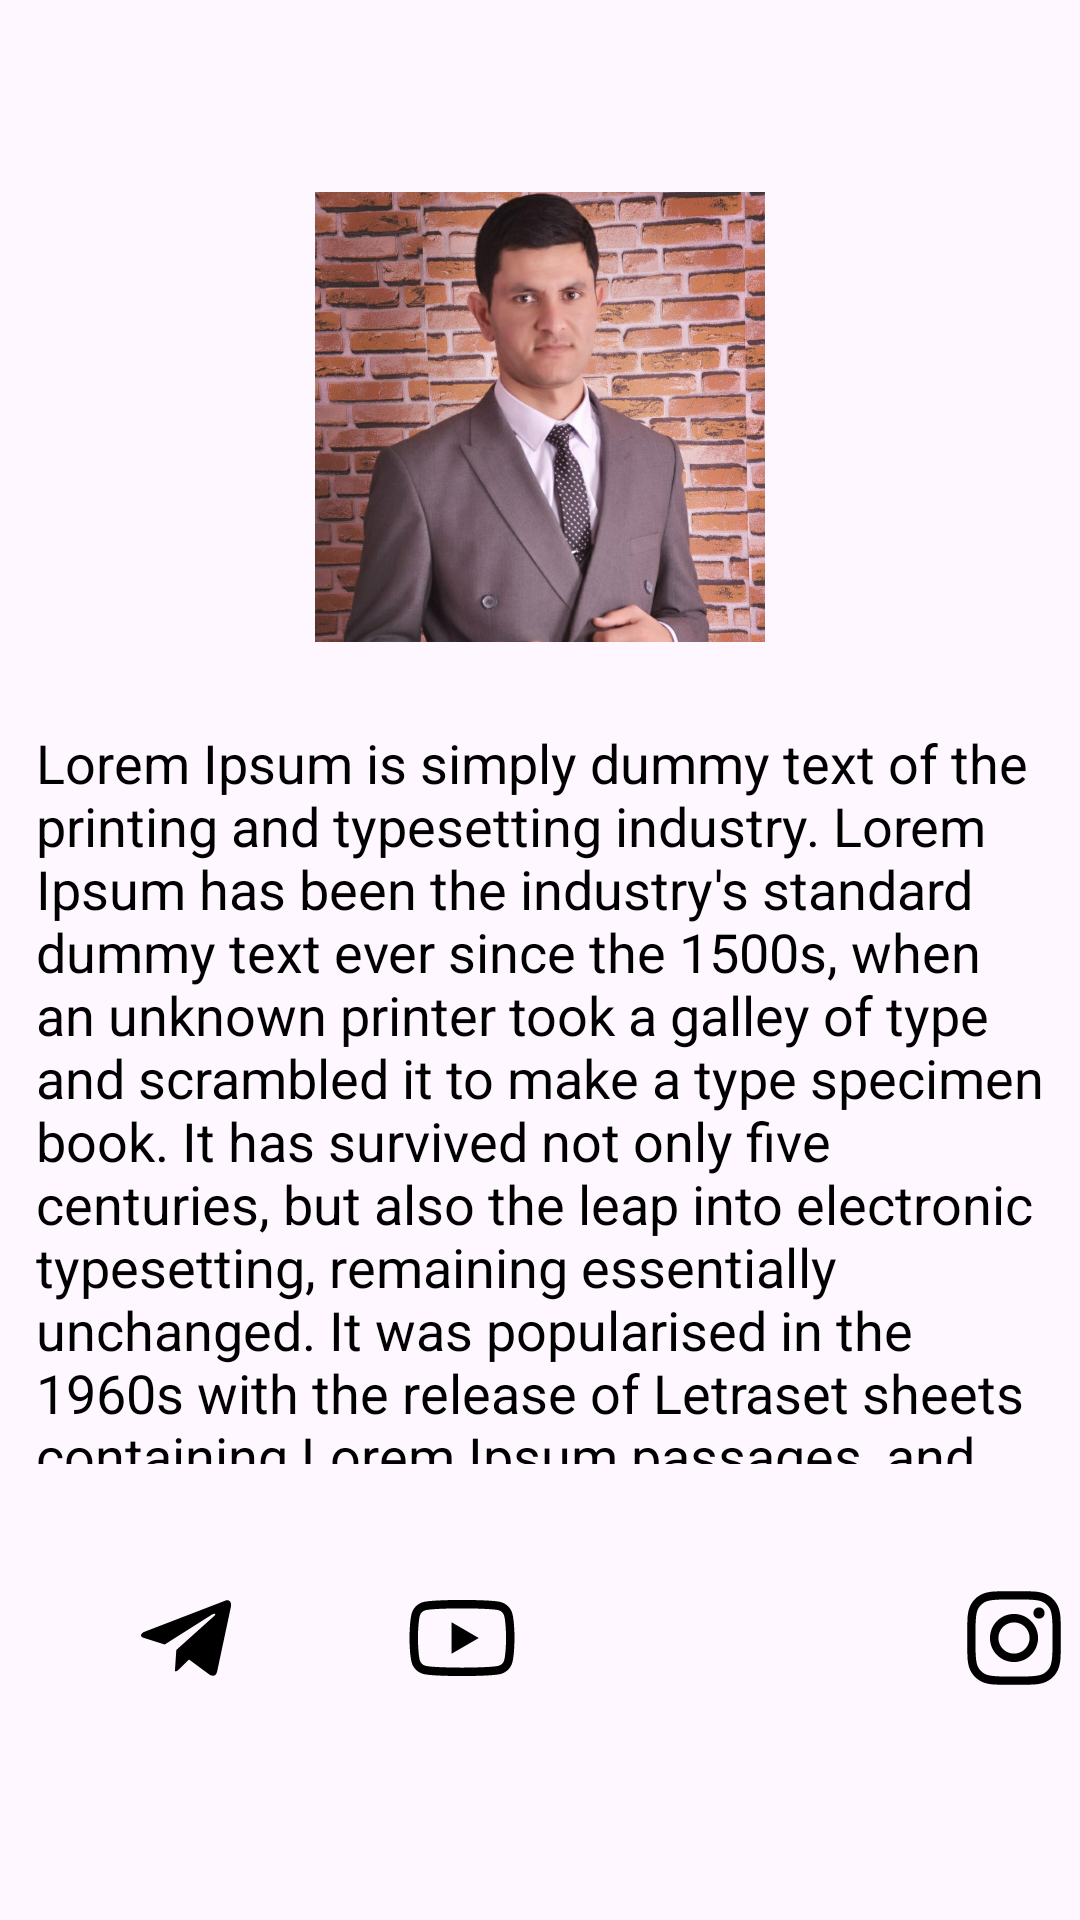

Produce the Android XML layout that renders to this screen, including the resource entries it uses.
<!-- AndroidManifest.xml: application theme Theme.EldorMuqimov20 -->
<!-- res/layout/fragment_about.xml -->
<?xml version="1.0" encoding="utf-8"?>
<androidx.constraintlayout.widget.ConstraintLayout xmlns:android="http://schemas.android.com/apk/res/android"
    xmlns:app="http://schemas.android.com/apk/res-auto"
    xmlns:tools="http://schemas.android.com/tools"
    android:layout_width="match_parent"
    android:layout_height="match_parent"
    tools:context=".fragments.AboutFragment">


    <ImageView
        android:id="@+id/imageView"
        android:layout_width="150dp"
        android:layout_height="150dp"
        android:layout_marginTop="64dp"
        android:scaleType="centerCrop"
        android:src="@drawable/eldor8"
        app:layout_constraintEnd_toEndOf="parent"
        app:layout_constraintStart_toStartOf="parent"
        app:layout_constraintTop_toTopOf="parent" />

    <TextView
        android:layout_width="match_parent"
        android:layout_height="0dp"
        android:layout_marginStart="8dp"
        android:layout_marginTop="24dp"
        android:layout_marginEnd="8dp"
        android:layout_marginBottom="24dp"
        android:padding="4dp"
        android:text="@string/lorem"
        android:textColor="@color/black"
        android:textSize="18sp"
        app:layout_constraintBottom_toTopOf="@+id/youtube_btn"
        app:layout_constraintEnd_toEndOf="parent"
        app:layout_constraintStart_toStartOf="parent"
        app:layout_constraintTop_toBottomOf="@+id/imageView" />


    <androidx.appcompat.widget.LinearLayoutCompat
        android:id="@+id/telegram_btn"
        android:layout_width="60dp"
        android:layout_height="60dp"
        android:layout_marginStart="32dp"
        android:layout_marginBottom="64dp"
        android:layout_weight="1"
        android:background="@drawable/about_bg"
        android:elevation="15dp"
        android:gravity="center"
        app:cardCornerRadius="30dp"
        app:layout_constraintBottom_toBottomOf="parent"
        app:layout_constraintStart_toStartOf="parent">


        <ImageView
            android:id="@+id/imageView3"
            android:layout_width="40dp"
            android:layout_height="40dp"
            android:layout_gravity="center"
            android:src="@drawable/telegram_2" />
    </androidx.appcompat.widget.LinearLayoutCompat>

    <androidx.appcompat.widget.LinearLayoutCompat
        android:id="@+id/instagram_btn"
        android:layout_width="60dp"
        android:layout_height="60dp"
        android:layout_marginStart="32dp"
        android:layout_marginBottom="64dp"
        android:layout_weight="1"
        android:background="@drawable/about_bg"
        android:elevation="15dp"
        android:gravity="center"
        app:cardCornerRadius="30dp"
        app:layout_constraintBottom_toBottomOf="parent"
        app:layout_constraintStart_toEndOf="@+id/call_btn">


        <ImageView
            android:id="@+id/imageView33"
            android:layout_width="40dp"
            android:layout_height="40dp"
            android:layout_gravity="center"
            android:src="@drawable/instagram_48" />
    </androidx.appcompat.widget.LinearLayoutCompat>

    <androidx.appcompat.widget.LinearLayoutCompat
        android:id="@+id/youtube_btn"
        android:layout_width="60dp"
        android:layout_height="60dp"
        android:layout_marginStart="32dp"
        android:layout_marginBottom="64dp"
        android:layout_weight="1"
        android:background="@drawable/about_bg"
        android:elevation="15dp"
        android:gravity="center"
        app:cardCornerRadius="30dp"
        app:layout_constraintBottom_toBottomOf="parent"
        app:layout_constraintStart_toEndOf="@+id/telegram_btn">


        <ImageView
            android:id="@+id/imageView32"
            android:layout_width="40dp"
            android:layout_height="40dp"

            android:layout_gravity="center"
            android:src="@drawable/youtube_118" />
    </androidx.appcompat.widget.LinearLayoutCompat>

    <androidx.appcompat.widget.LinearLayoutCompat
        android:id="@+id/call_btn"
        android:layout_width="60dp"
        android:layout_height="60dp"
        android:layout_marginStart="32dp"
        android:layout_marginBottom="64dp"
        android:layout_weight="1"
        android:background="@drawable/about_bg"
        android:elevation="15dp"
        android:gravity="center"
        app:cardCornerRadius="30dp"
        app:layout_constraintBottom_toBottomOf="parent"
        app:layout_constraintStart_toEndOf="@+id/youtube_btn">


        <ImageView
            android:id="@+id/imageView332"
            android:layout_width="40dp"
            android:layout_height="40dp"
            android:layout_gravity="center"
            android:src="@drawable/baseline_call_24" />
    </androidx.appcompat.widget.LinearLayoutCompat>


</androidx.constraintlayout.widget.ConstraintLayout>
<!-- resources referenced by this layout -->
<resources>
  <!-- drawable eldor8: jpg bitmap (drawable, 151972 bytes) -->
  <!-- drawable instagram_48 (drawable) -->
  <vector xmlns:android="http://schemas.android.com/apk/res/android"
      android:width="1024dp"
      android:height="1024dp"
      android:viewportWidth="1024"
      android:viewportHeight="1024">
    <path
        android:fillColor="#FF000000"
        android:pathData="M512,306.9c-113.5,0 -205.1,91.6 -205.1,205.1S398.5,717.1 512,717.1 717.1,625.5 717.1,512 625.5,306.9 512,306.9zM512,645.3c-73.4,0 -133.3,-59.9 -133.3,-133.3S438.6,378.7 512,378.7 645.3,438.6 645.3,512 585.4,645.3 512,645.3zM725.5,250.7c-26.5,0 -47.9,21.4 -47.9,47.9s21.4,47.9 47.9,47.9 47.9,-21.3 47.9,-47.9c-0.1,-26.6 -21.4,-47.9 -47.9,-47.9z"/>
    <path
        android:fillColor="#FF000000"
        android:pathData="M911.8,512c0,-55.2 0.5,-109.9 -2.6,-165 -3.1,-64 -17.7,-120.8 -64.5,-167.6 -46.9,-46.9 -103.6,-61.4 -167.6,-64.5 -55.2,-3.1 -109.9,-2.6 -165,-2.6 -55.2,0 -109.9,-0.5 -165,2.6 -64,3.1 -120.8,17.7 -167.6,64.5C132.6,226.3 118.1,283 115,347c-3.1,55.2 -2.6,109.9 -2.6,165s-0.5,109.9 2.6,165c3.1,64 17.7,120.8 64.5,167.6 46.9,46.9 103.6,61.4 167.6,64.5 55.2,3.1 109.9,2.6 165,2.6 55.2,0 109.9,0.5 165,-2.6 64,-3.1 120.8,-17.7 167.6,-64.5 46.9,-46.9 61.4,-103.6 64.5,-167.6 3.2,-55.1 2.6,-109.8 2.6,-165zM823.8,747.8c-7.3,18.2 -16.1,31.8 -30.2,45.8 -14.1,14.1 -27.6,22.9 -45.8,30.2C695.2,844.7 570.3,840 512,840c-58.3,0 -183.3,4.7 -235.9,-16.1 -18.2,-7.3 -31.8,-16.1 -45.8,-30.2 -14.1,-14.1 -22.9,-27.6 -30.2,-45.8C179.3,695.2 184,570.3 184,512c0,-58.3 -4.7,-183.3 16.1,-235.9 7.3,-18.2 16.1,-31.8 30.2,-45.8s27.6,-22.9 45.8,-30.2C328.7,179.3 453.7,184 512,184s183.3,-4.7 235.9,16.1c18.2,7.3 31.8,16.1 45.8,30.2 14.1,14.1 22.9,27.6 30.2,45.8C844.7,328.7 840,453.7 840,512c0,58.3 4.7,183.2 -16.2,235.8z"/>
  </vector>
  <!-- drawable telegram_2 (drawable) -->
  <vector xmlns:android="http://schemas.android.com/apk/res/android"
      android:width="1024dp"
      android:height="1024dp"
      android:viewportWidth="1024"
      android:viewportHeight="1024">
    <path
        android:fillColor="#FF000000"
        android:pathData="M417.3,795.7 L429.2,615.3 756.9,320C771.4,306.8 753.9,300.4 734.7,311.9L330.2,567.5 155.3,512C117.8,501.3 117.3,475.3 163.8,456.5L845.2,193.7C876.4,179.6 906.2,201.4 894.3,249.2L778.2,795.7C770.1,834.6 746.7,843.9 714.2,826L537.6,695.5 452.7,777.8C442.9,787.6 434.8,795.7 417.3,795.7Z"/>
  </vector>
  <!-- drawable youtube_118: vector/xml drawable (drawable, 2349 chars, omitted) -->
  <string name="lorem">Lorem Ipsum is simply dummy text of the printing and typesetting industry. Lorem Ipsum has been the industry\'s standard dummy text ever since the 1500s, when an unknown printer took a galley of type and scrambled it to make a type specimen book. It has survived not only five centuries, but also the leap into electronic typesetting, remaining essentially unchanged. It was popularised in the 1960s with the release of Letraset sheets containing Lorem Ipsum passages, and more recently with desktop publishing software like Aldus PageMaker including versions of Lorem Ipsum</string>
  <style name="Theme.EldorMuqimov20" parent="Base.Theme.EldorMuqimov20" />
  <style name="Base.Theme.EldorMuqimov20" parent="Theme.Material3.DayNight.NoActionBar">
          
           <item name="colorPrimary">@color/white</item>
      </style>
  <!-- not gathered from this repository: default colours our renderer supplied (Android Studio template values) -->
  <color name="black">#FF000000</color>
  <color name="white">#FFFFFFFF</color>
</resources>
